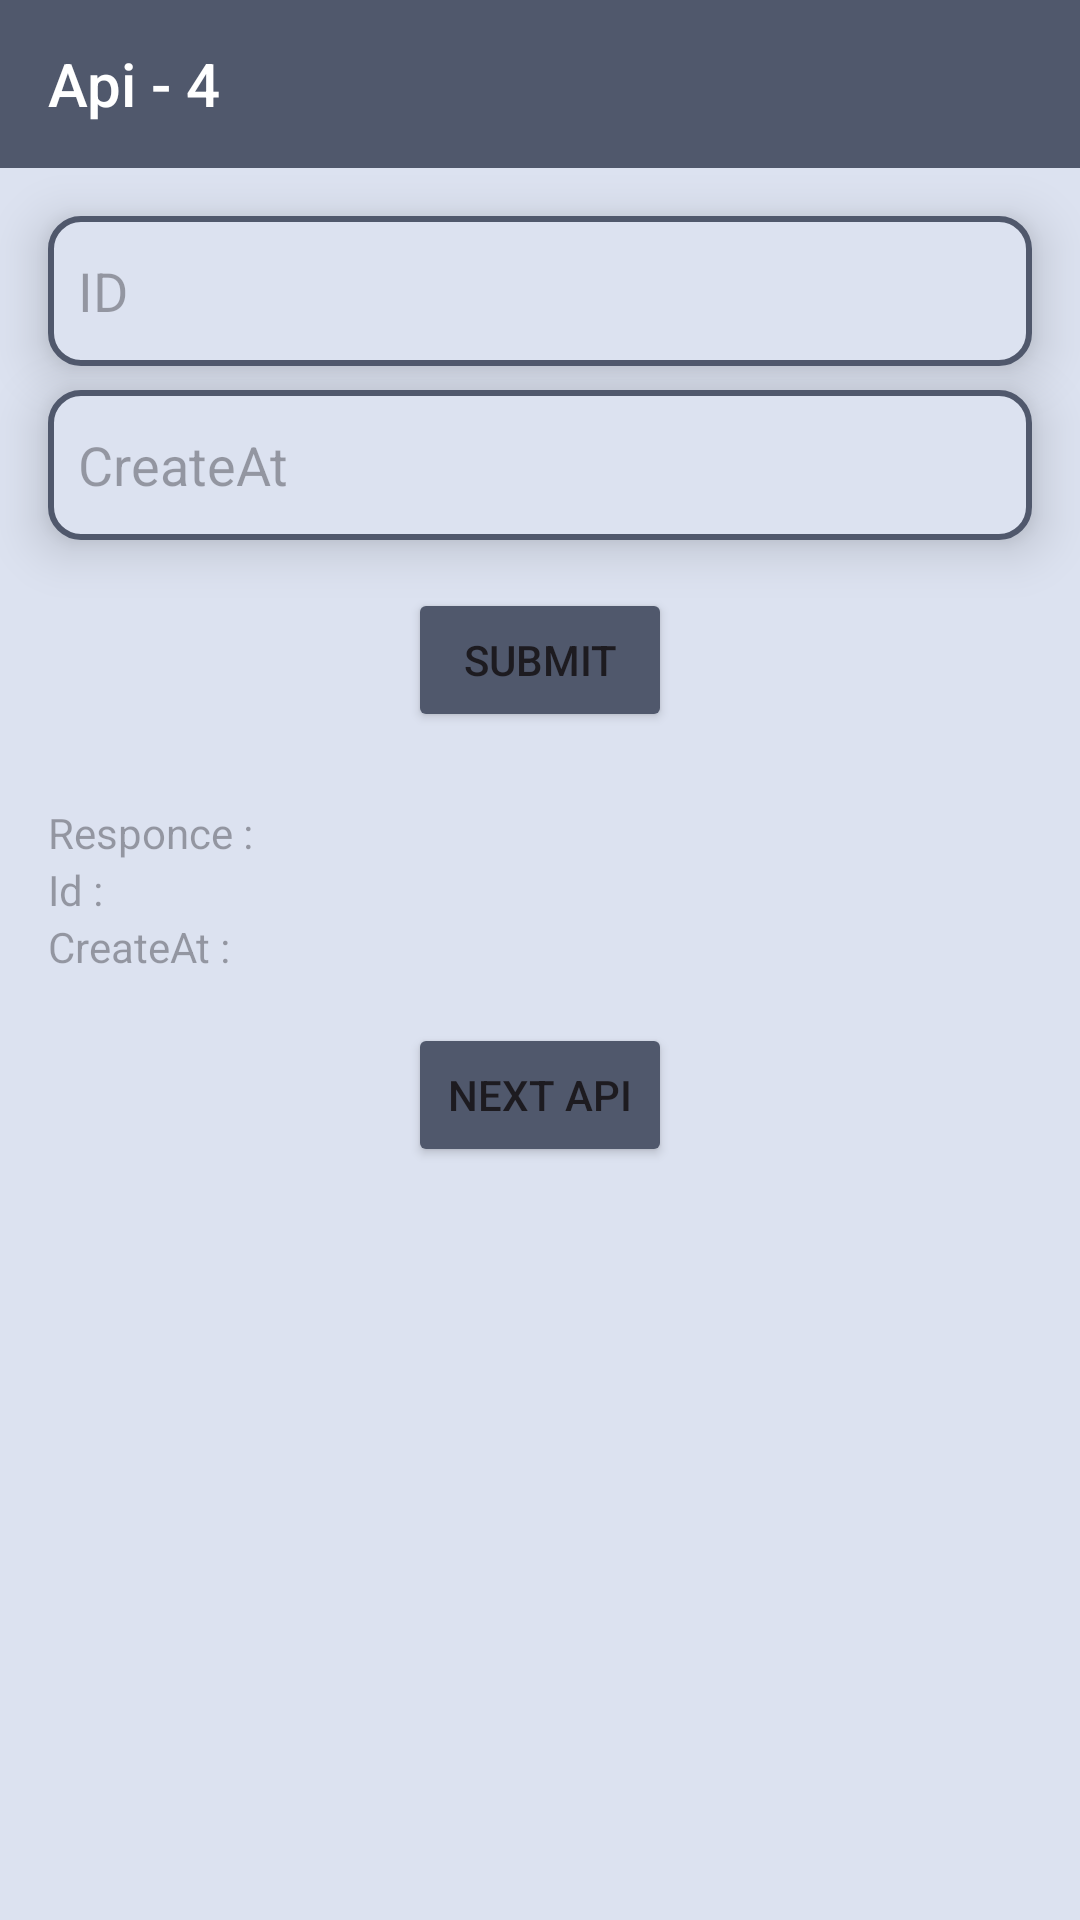

Layout XML and referenced resources for this Android screen:
<!-- AndroidManifest.xml: application theme Theme.Exam5DodiyaVivek3524 -->
<!-- res/layout/activity_post_api4.xml -->
<?xml version="1.0" encoding="utf-8"?>
<LinearLayout xmlns:android="http://schemas.android.com/apk/res/android"
    xmlns:app="http://schemas.android.com/apk/res-auto"
    xmlns:tools="http://schemas.android.com/tools"
    android:layout_width="match_parent"
    android:layout_height="match_parent"
    android:orientation="vertical"
    android:background="#DCE2F0"
    tools:context=".Post4.PostApi4">

    <Toolbar
        android:id="@+id/tool"
        android:layout_width="match_parent"
        android:layout_height="wrap_content"
        android:title="Api - 4"
        android:titleTextColor="@color/white"
        android:background="#50586C"/>

    <EditText
        android:id="@+id/etId"
        android:layout_width="match_parent"
        android:layout_height="50dp"
        android:layout_marginStart="16dp"
        android:layout_marginEnd="16dp"
        android:layout_marginTop="16dp"
        android:paddingStart="10dp"
        android:background="@drawable/edit"
        android:hint="ID"
        android:elevation="10dp"/>

    <EditText
        android:id="@+id/etCreateAt"
        android:layout_width="match_parent"
        android:layout_height="50dp"
        android:layout_marginStart="16dp"
        android:layout_marginEnd="16dp"
        android:paddingStart="10dp"
        android:layout_marginTop="8dp"
        android:background="@drawable/edit"
        android:hint="CreateAt"
        android:elevation="10dp"/>

    <Button
        android:id="@+id/button"
        android:layout_width="wrap_content"
        android:layout_height="wrap_content"
        android:layout_marginStart="16dp"
        android:layout_marginEnd="16dp"
        android:text="Submit"
        android:backgroundTint="#50586C"
        android:layout_gravity="center"
        android:layout_marginTop="16dp"/>


    <TextView
        android:id="@+id/txt1"
        android:layout_width="match_parent"
        android:layout_height="wrap_content"
        android:layout_marginStart="16dp"
        android:layout_marginEnd="16dp"
        android:layout_marginTop="24dp"
        android:hint="Responce : "/>

    <TextView
        android:id="@+id/txt2"
        android:layout_width="match_parent"
        android:layout_height="wrap_content"
        android:layout_marginStart="16dp"
        android:layout_marginEnd="16dp"
        android:hint="Id : "/>

    <TextView
        android:id="@+id/txt3"
        android:layout_width="match_parent"
        android:layout_height="wrap_content"
        android:layout_marginStart="16dp"
        android:layout_marginEnd="16dp"
        android:hint="CreateAt : "/>

    <Button
        android:id="@+id/button2"
        android:layout_width="wrap_content"
        android:layout_height="wrap_content"
        android:layout_marginStart="16dp"
        android:layout_marginEnd="16dp"
        android:text="Next Api"
        android:backgroundTint="#50586C"
        android:layout_gravity="center"
        android:layout_marginTop="16dp"/>


</LinearLayout>
<!-- resources referenced by this layout -->
<resources>
  <!-- drawable edit (drawable) -->
  <?xml version="1.0" encoding="utf-8"?>
  <shape xmlns:android="http://schemas.android.com/apk/res/android"
      android:shape="rectangle">
  
      <corners android:radius="10dp"/>
      <solid android:color="#DCE2F0"/>
      <stroke android:color="#50586C" android:width="2dp"/>
  
  </shape>
  <style name="Theme.Exam5DodiyaVivek3524" parent="Base.Theme.Exam5DodiyaVivek3524" />
  <style name="Base.Theme.Exam5DodiyaVivek3524" parent="Theme.Material3.DayNight.NoActionBar">
          
          
      </style>
  <!-- not gathered from this repository: default colours our renderer supplied (Android Studio template values) -->
  <color name="white">#FFFFFFFF</color>
</resources>
